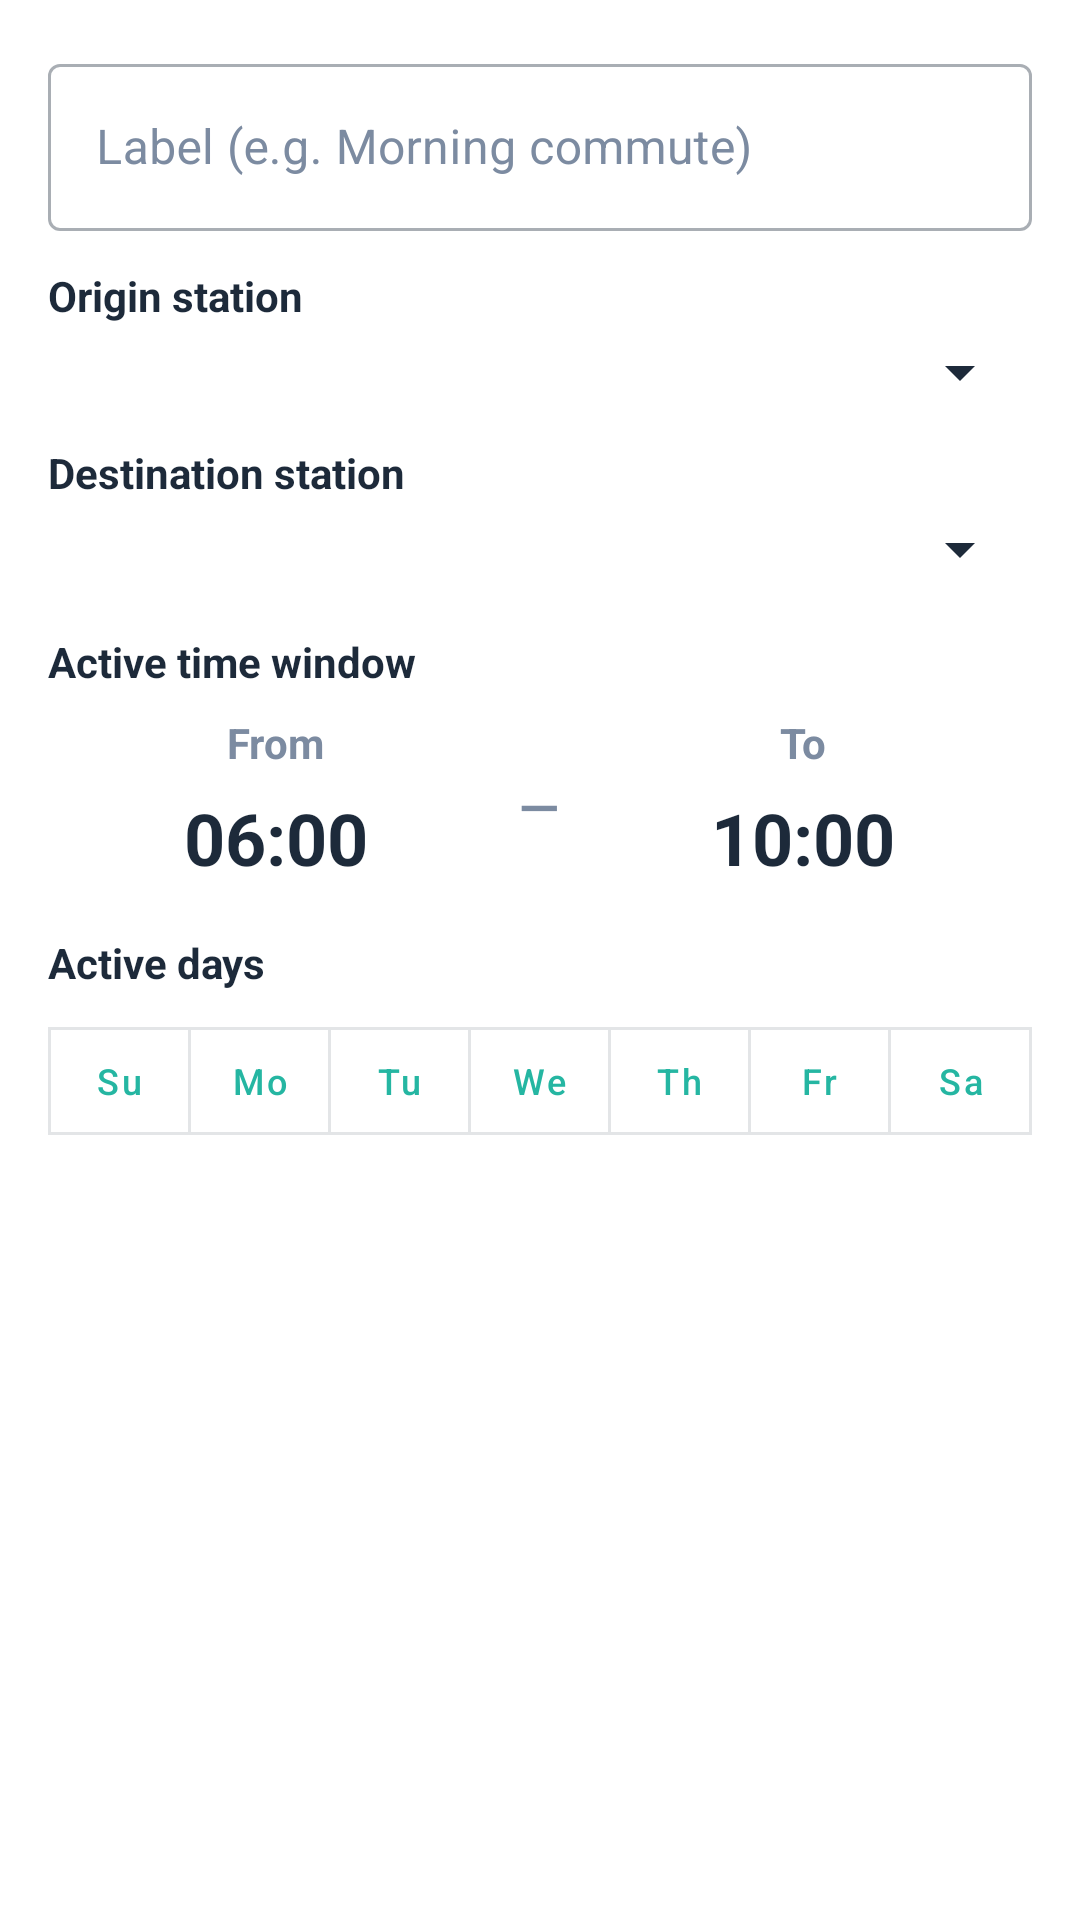

Write the Android layout XML for this screen, with the resource values it uses.
<!-- AndroidManifest.xml: application theme Theme.TrainWidget -->
<!-- res/layout/dialog_od_pair.xml -->
<?xml version="1.0" encoding="utf-8"?>
<LinearLayout xmlns:android="http://schemas.android.com/apk/res/android"
    xmlns:app="http://schemas.android.com/apk/res-auto"
    android:layout_width="match_parent"
    android:layout_height="wrap_content"
    android:orientation="vertical"
    android:background="@color/nt_surface"
    android:padding="16dp">

    <com.google.android.material.textfield.TextInputLayout
        android:layout_width="match_parent"
        android:layout_height="wrap_content"
        android:hint="Label (e.g. Morning commute)"
        style="@style/Widget.MaterialComponents.TextInputLayout.OutlinedBox"
        android:textColorHint="@color/nt_muted"
        android:layout_marginBottom="12dp">
        <com.google.android.material.textfield.TextInputEditText
            android:id="@+id/et_label"
            android:layout_width="match_parent"
            android:layout_height="wrap_content"
            android:textColor="@color/nt_text"
            android:textColorHint="@color/nt_muted" />
    </com.google.android.material.textfield.TextInputLayout>

    <TextView
        android:layout_width="match_parent"
        android:layout_height="wrap_content"
        android:text="Origin station"
        android:textAppearance="?attr/textAppearanceLabelMedium"
        android:textSize="14sp"
        android:textStyle="bold"
        android:textColor="@color/nt_text"
        android:layout_marginBottom="4dp" />

    <Spinner
        android:id="@+id/spinner_origin"
        android:layout_width="match_parent"
        android:layout_height="wrap_content"
        android:layout_marginBottom="12dp" />

    <TextView
        android:layout_width="match_parent"
        android:layout_height="wrap_content"
        android:text="Destination station"
        android:textAppearance="?attr/textAppearanceLabelMedium"
        android:textSize="14sp"
        android:textStyle="bold"
        android:textColor="@color/nt_text"
        android:layout_marginBottom="4dp" />

    <Spinner
        android:id="@+id/spinner_destination"
        android:layout_width="match_parent"
        android:layout_height="wrap_content"
        android:layout_marginBottom="16dp" />

    <TextView
        android:layout_width="match_parent"
        android:layout_height="wrap_content"
        android:text="Active time window"
        android:textAppearance="?attr/textAppearanceLabelMedium"
        android:textSize="14sp"
        android:textStyle="bold"
        android:textColor="@color/nt_text"
        android:layout_marginBottom="8dp" />

    <LinearLayout
        android:layout_width="match_parent"
        android:layout_height="wrap_content"
        android:orientation="horizontal"
        android:gravity="center_vertical">

        <LinearLayout
            android:layout_width="0dp"
            android:layout_height="wrap_content"
            android:layout_weight="1"
            android:orientation="vertical"
            android:gravity="center_horizontal">

            <TextView
                android:layout_width="wrap_content"
                android:layout_height="wrap_content"
                android:text="From"
                android:textColor="@color/nt_muted"
                android:textSize="14sp"
                android:textStyle="bold"
                android:layout_marginBottom="2dp" />

            <TextView
                android:id="@+id/tv_time_from"
                android:layout_width="wrap_content"
                android:layout_height="wrap_content"
                android:gravity="center"
                android:text="06:00"
                android:textAppearance="?attr/textAppearanceTitleLarge"
                android:textSize="24sp"
                android:textStyle="bold"
                android:textColor="@color/nt_text"
                android:paddingHorizontal="8dp"
                android:paddingVertical="4dp"
                android:clickable="true"
                android:focusable="true" />
        </LinearLayout>

        <TextView
            android:layout_width="wrap_content"
            android:layout_height="wrap_content"
            android:text="–"
            android:textAppearance="?attr/textAppearanceTitleLarge"
            android:textSize="24sp"
            android:textColor="@color/nt_muted"
            android:paddingHorizontal="4dp" />

        <LinearLayout
            android:layout_width="0dp"
            android:layout_height="wrap_content"
            android:layout_weight="1"
            android:orientation="vertical"
            android:gravity="center_horizontal">

            <TextView
                android:layout_width="wrap_content"
                android:layout_height="wrap_content"
                android:text="To"
                android:textColor="@color/nt_muted"
                android:textSize="14sp"
                android:textStyle="bold"
                android:layout_marginBottom="2dp" />

            <TextView
                android:id="@+id/tv_time_to"
                android:layout_width="wrap_content"
                android:layout_height="wrap_content"
                android:gravity="center"
                android:text="10:00"
                android:textAppearance="?attr/textAppearanceTitleLarge"
                android:textSize="24sp"
                android:textStyle="bold"
                android:textColor="@color/nt_text"
                android:paddingHorizontal="8dp"
                android:paddingVertical="4dp"
                android:clickable="true"
                android:focusable="true" />
        </LinearLayout>
    </LinearLayout>

    <TextView
        android:layout_width="match_parent"
        android:layout_height="wrap_content"
        android:text="Active days"
        android:textAppearance="?attr/textAppearanceLabelMedium"
        android:textSize="14sp"
        android:textStyle="bold"
        android:textColor="@color/nt_text"
        android:layout_marginTop="12dp"
        android:layout_marginBottom="6dp" />

    <com.google.android.material.button.MaterialButtonToggleGroup
        android:id="@+id/day_toggle_group"
        android:layout_width="match_parent"
        android:layout_height="wrap_content"
        android:layout_marginBottom="10dp"
        app:singleSelection="false"
        app:selectionRequired="false">

        <com.google.android.material.button.MaterialButton
            android:id="@+id/cb_sun"
            style="@style/Widget.MaterialComponents.Button.OutlinedButton"
            android:layout_width="0dp"
            android:layout_height="wrap_content"
            android:layout_weight="1"
            android:minWidth="0dp"
            android:text="Su"
            android:textAllCaps="false"
            android:textColor="@color/nt_primary"
            android:textSize="12sp"
            android:paddingStart="2dp"
            android:paddingEnd="2dp"
            android:checkable="true"
            app:cornerRadius="0dp" />

        <com.google.android.material.button.MaterialButton
            android:id="@+id/cb_mon"
            style="@style/Widget.MaterialComponents.Button.OutlinedButton"
            android:layout_width="0dp"
            android:layout_height="wrap_content"
            android:layout_weight="1"
            android:minWidth="0dp"
            android:text="Mo"
            android:textAllCaps="false"
            android:textColor="@color/nt_primary"
            android:textSize="12sp"
            android:paddingStart="2dp"
            android:paddingEnd="2dp"
            android:checkable="true"
            app:cornerRadius="0dp" />

        <com.google.android.material.button.MaterialButton
            android:id="@+id/cb_tue"
            style="@style/Widget.MaterialComponents.Button.OutlinedButton"
            android:layout_width="0dp"
            android:layout_height="wrap_content"
            android:layout_weight="1"
            android:minWidth="0dp"
            android:text="Tu"
            android:textAllCaps="false"
            android:textColor="@color/nt_primary"
            android:textSize="12sp"
            android:paddingStart="2dp"
            android:paddingEnd="2dp"
            android:checkable="true"
            app:cornerRadius="0dp" />

        <com.google.android.material.button.MaterialButton
            android:id="@+id/cb_wed"
            style="@style/Widget.MaterialComponents.Button.OutlinedButton"
            android:layout_width="0dp"
            android:layout_height="wrap_content"
            android:layout_weight="1"
            android:minWidth="0dp"
            android:text="We"
            android:textAllCaps="false"
            android:textColor="@color/nt_primary"
            android:textSize="12sp"
            android:paddingStart="2dp"
            android:paddingEnd="2dp"
            android:checkable="true"
            app:cornerRadius="0dp" />

        <com.google.android.material.button.MaterialButton
            android:id="@+id/cb_thu"
            style="@style/Widget.MaterialComponents.Button.OutlinedButton"
            android:layout_width="0dp"
            android:layout_height="wrap_content"
            android:layout_weight="1"
            android:minWidth="0dp"
            android:text="Th"
            android:textAllCaps="false"
            android:textColor="@color/nt_primary"
            android:textSize="12sp"
            android:paddingStart="2dp"
            android:paddingEnd="2dp"
            android:checkable="true"
            app:cornerRadius="0dp" />

        <com.google.android.material.button.MaterialButton
            android:id="@+id/cb_fri"
            style="@style/Widget.MaterialComponents.Button.OutlinedButton"
            android:layout_width="0dp"
            android:layout_height="wrap_content"
            android:layout_weight="1"
            android:minWidth="0dp"
            android:text="Fr"
            android:textAllCaps="false"
            android:textColor="@color/nt_primary"
            android:textSize="12sp"
            android:paddingStart="2dp"
            android:paddingEnd="2dp"
            android:checkable="true"
            app:cornerRadius="0dp" />

        <com.google.android.material.button.MaterialButton
            android:id="@+id/cb_sat"
            style="@style/Widget.MaterialComponents.Button.OutlinedButton"
            android:layout_width="0dp"
            android:layout_height="wrap_content"
            android:layout_weight="1"
            android:minWidth="0dp"
            android:text="Sa"
            android:textAllCaps="false"
            android:textColor="@color/nt_primary"
            android:textSize="12sp"
            android:paddingStart="2dp"
            android:paddingEnd="2dp"
            android:checkable="true"
            app:cornerRadius="0dp" />
    </com.google.android.material.button.MaterialButtonToggleGroup>

</LinearLayout>
<!-- resources referenced by this layout -->
<resources>
  <color name="nt_muted">#7C8BA1</color>
  <color name="nt_primary">#25B6A2</color>
  <color name="nt_surface">#FFFFFF</color>
  <color name="nt_text">#1D2A3A</color>
  <style name="Theme.TrainWidget" parent="Theme.MaterialComponents.DayNight.NoActionBar">
          <item name="colorPrimary">@color/nt_primary</item>
          <item name="colorPrimaryVariant">@color/nt_primary_dark</item>
          <item name="colorOnPrimary">@color/nt_on_primary</item>
          <item name="colorSecondary">@color/nt_secondary</item>
          <item name="colorOnSecondary">@color/nt_on_primary</item>
          <item name="colorSurface">@color/nt_surface</item>
          <item name="colorOnSurface">@color/nt_text</item>
          <item name="android:textColorPrimary">@color/nt_text</item>
          <item name="android:textColorSecondary">@color/nt_text</item>
          <item name="android:colorBackground">@color/nt_bg</item>
          <item name="android:statusBarColor">@color/nt_primary_dark</item>
          <item name="android:navigationBarColor">@color/nt_bg</item>
      </style>
  <color name="nt_primary_dark">#1E9A8A</color>
  <color name="nt_on_primary">#FFFFFF</color>
  <color name="nt_secondary">#5A6B85</color>
  <color name="nt_bg">#F3F5F8</color>
</resources>
